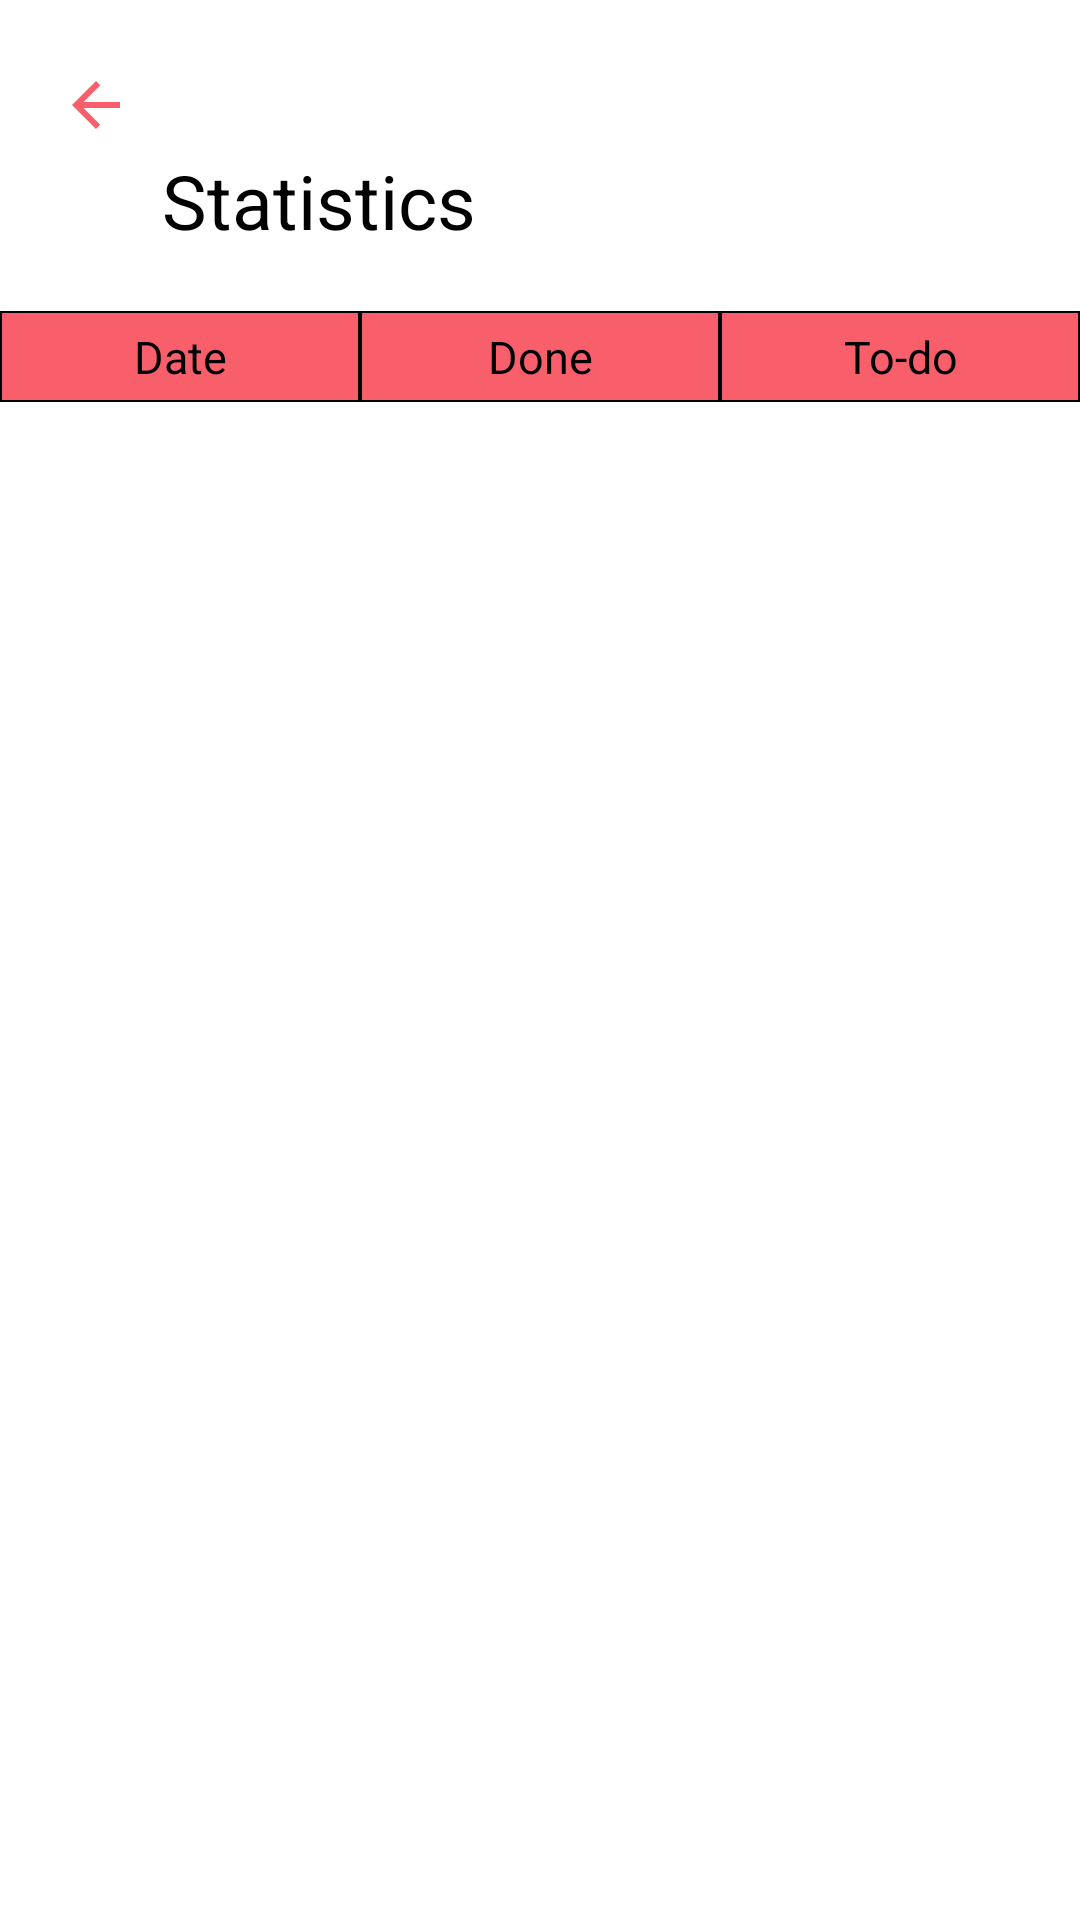

Write the Android layout XML for this screen, with the resource values it uses.
<!-- AndroidManifest.xml: application theme Theme.TodoList -->
<!-- res/layout/activity_statistiques.xml -->
<?xml version="1.0" encoding="utf-8"?>
<androidx.constraintlayout.widget.ConstraintLayout xmlns:android="http://schemas.android.com/apk/res/android"
    xmlns:app="http://schemas.android.com/apk/res-auto"
    xmlns:tools="http://schemas.android.com/tools"
    android:id="@+id/main"
    android:layout_width="match_parent"
    android:layout_height="match_parent"
    tools:context=".StatisticsActivity"
    android:background="@color/white">

    <ImageView
        android:id="@+id/btnBack"
        android:layout_width="wrap_content"
        android:layout_height="wrap_content"
        android:layout_marginTop="20dp"
        android:layout_marginStart="20dp"
        android:contentDescription="@string/todo_list"
        app:layout_constraintBottom_toTopOf="@+id/titleStats"
        app:layout_constraintEnd_toStartOf="@+id/titleStats"
        app:layout_constraintStart_toStartOf="parent"
        app:layout_constraintTop_toTopOf="parent"
        app:srcCompat="@drawable/ic_back" />

    <TextView
        android:id="@+id/titleStats"
        android:layout_width="0dp"
        android:layout_height="wrap_content"
        android:layout_marginStart="10dp"
        android:layout_marginTop="50dp"
        android:layout_marginEnd="20dp"
        android:text="@string/stats"
        android:textSize="25sp"
        app:layout_constraintBottom_toTopOf="@id/scrollTable"
        app:layout_constraintEnd_toEndOf="parent"
        app:layout_constraintStart_toEndOf="@id/btnBack"
        app:layout_constraintTop_toTopOf="parent" />

    <ScrollView
        android:id="@+id/scrollTable"
        android:layout_width="match_parent"
        android:layout_height="0dp"
        android:scrollbars="none"
        android:layout_marginTop="20dp"
        android:layout_marginBottom="20dp"
        app:layout_constraintEnd_toEndOf="parent"
        app:layout_constraintStart_toStartOf="parent"
        app:layout_constraintTop_toBottomOf="@+id/titleStats">

        <TableLayout
            android:id="@+id/tableStats"
            android:layout_width="match_parent"
            android:layout_height="wrap_content"

            android:stretchColumns="0,1,2"
            app:layout_constraintEnd_toEndOf="parent"
            app:layout_constraintHorizontal_bias="0.0"
            app:layout_constraintStart_toStartOf="@+id/scrollTable"
            app:layout_constraintTop_toBottomOf="@+id/titleStats">

            <TableRow
                android:id="@+id/tableHeaderRow"
                android:layout_width="match_parent"
                android:layout_height="wrap_content"
                android:background="@drawable/table_header_border"
                tools:ignore="UselessParent">

                <TextView
                    android:id="@+id/tableHeaderDate"
                    android:layout_width="0dp"
                    android:layout_height="wrap_content"
                    android:background="@drawable/table_header_border"
                    android:padding="5dp"
                    android:text="@string/date"
                    android:textAlignment="center"
                    android:textSize="15sp" />

                <TextView
                    android:id="@+id/tableHeaderDone"
                    android:layout_width="0dp"
                    android:layout_height="wrap_content"
                    android:background="@drawable/table_header_border"
                    android:padding="5dp"
                    android:text="@string/task_done"
                    android:textAlignment="center"
                    android:textAppearance="?android:attr/textAppearanceMedium"
                    android:textSize="15sp" />

                <TextView
                    android:id="@+id/tableHeaderTotal"
                    android:layout_width="0dp"
                    android:layout_height="wrap_content"
                    android:background="@drawable/table_header_border"
                    android:padding="5dp"
                    android:text="@string/task_todo"
                    android:textAlignment="center"
                    android:textAppearance="?android:attr/textAppearanceMedium"
                    android:textSize="15sp" />
            </TableRow>
        </TableLayout>
    </ScrollView>
</androidx.constraintlayout.widget.ConstraintLayout>
<!-- resources referenced by this layout -->
<resources>
  <color name="white">#FFFFFFFF</color>
  <!-- drawable ic_back (drawable) -->
  <vector xmlns:android="http://schemas.android.com/apk/res/android" android:autoMirrored="true" android:height="24dp" android:tint="#F85F6A" android:viewportHeight="24" android:viewportWidth="24" android:width="24dp">
        
      <path android:fillColor="@android:color/white" android:pathData="M20,11H7.83l5.59,-5.59L12,4l-8,8 8,8 1.41,-1.41L7.83,13H20v-2z"/>
      
  </vector>
  <!-- drawable table_header_border (drawable) -->
  <?xml version="1.0" encoding="utf-8"?>
  <shape
      xmlns:android="http://schemas.android.com/apk/res/android"
      android:shape= "rectangle">
      <solid android:color="@color/app"/>
      <stroke android:width="0.5dp" android:color="#000000"/>
  </shape>
  <string name="date">Date</string>
  <string name="stats">Statistics</string>
  <string name="task_done">Done</string>
  <string name="task_todo">To-do</string>
  <string name="todo_list">Todo List</string>
  <style name="Theme.TodoList" parent="Base.Theme.TodoList" />
  <color name="app">#f85f6a</color>
  <style name="Base.Theme.TodoList" parent="Theme.Material3.DayNight">
          
          
          <item name="android:itemBackground">@color/white</item>
          <item name="android:textColor">@color/black</item>
          <item name="android:actionMenuTextColor">@color/app</item>
      </style>
  <color name="black">#FF000000</color>
</resources>
